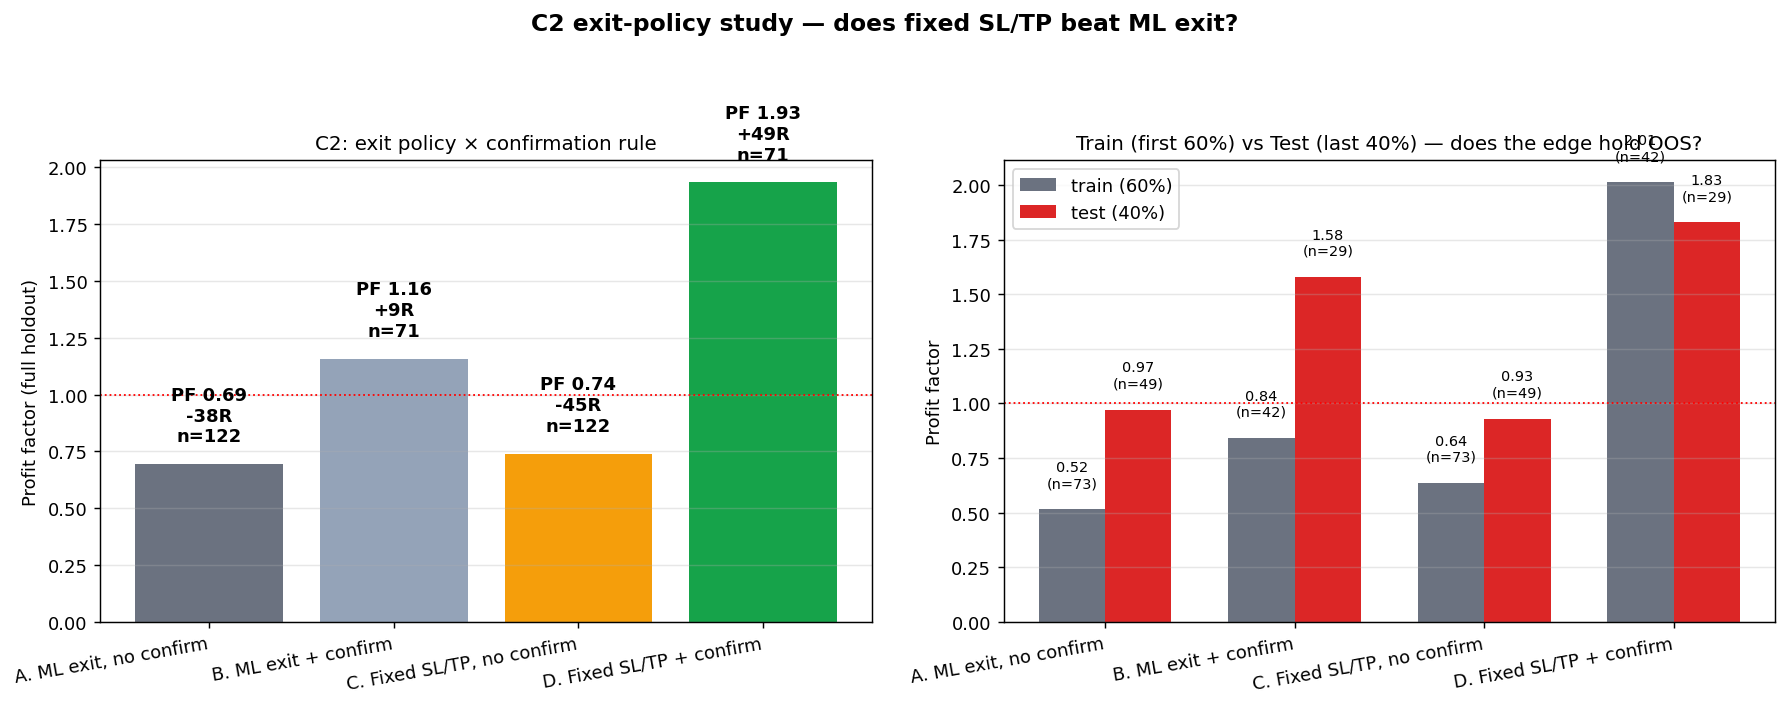

The file beside this chart, header and first rows:
cell, exit, confirm, n_full, WR_full, R_full, PF_full, n_train, PF_train, R_train, n_test, PF_test, R_test
A. ML exit, no confirm, ML, False, 122, 0.3852, -38.39, 0.694, 73, 0.5153, -37.03, 49, 0.9723, -1.36
B. ML exit + confirm, ML, True, 71, 0.4789, 8.91, 1.158, 42, 0.8427, -5.08, 29, 1.58, 13.99
C. Fixed SL/TP, no confirm, FIXED, False, 122, 0.5574, -45.28, 0.7408, 73, 0.6373, -41.05, 49, 0.9312, -4.233
D. Fixed SL/TP + confirm, FIXED, True, 71, 0.7465, 49.4, 1.933, 42, 2.012, 30.45, 29, 1.83, 18.94
